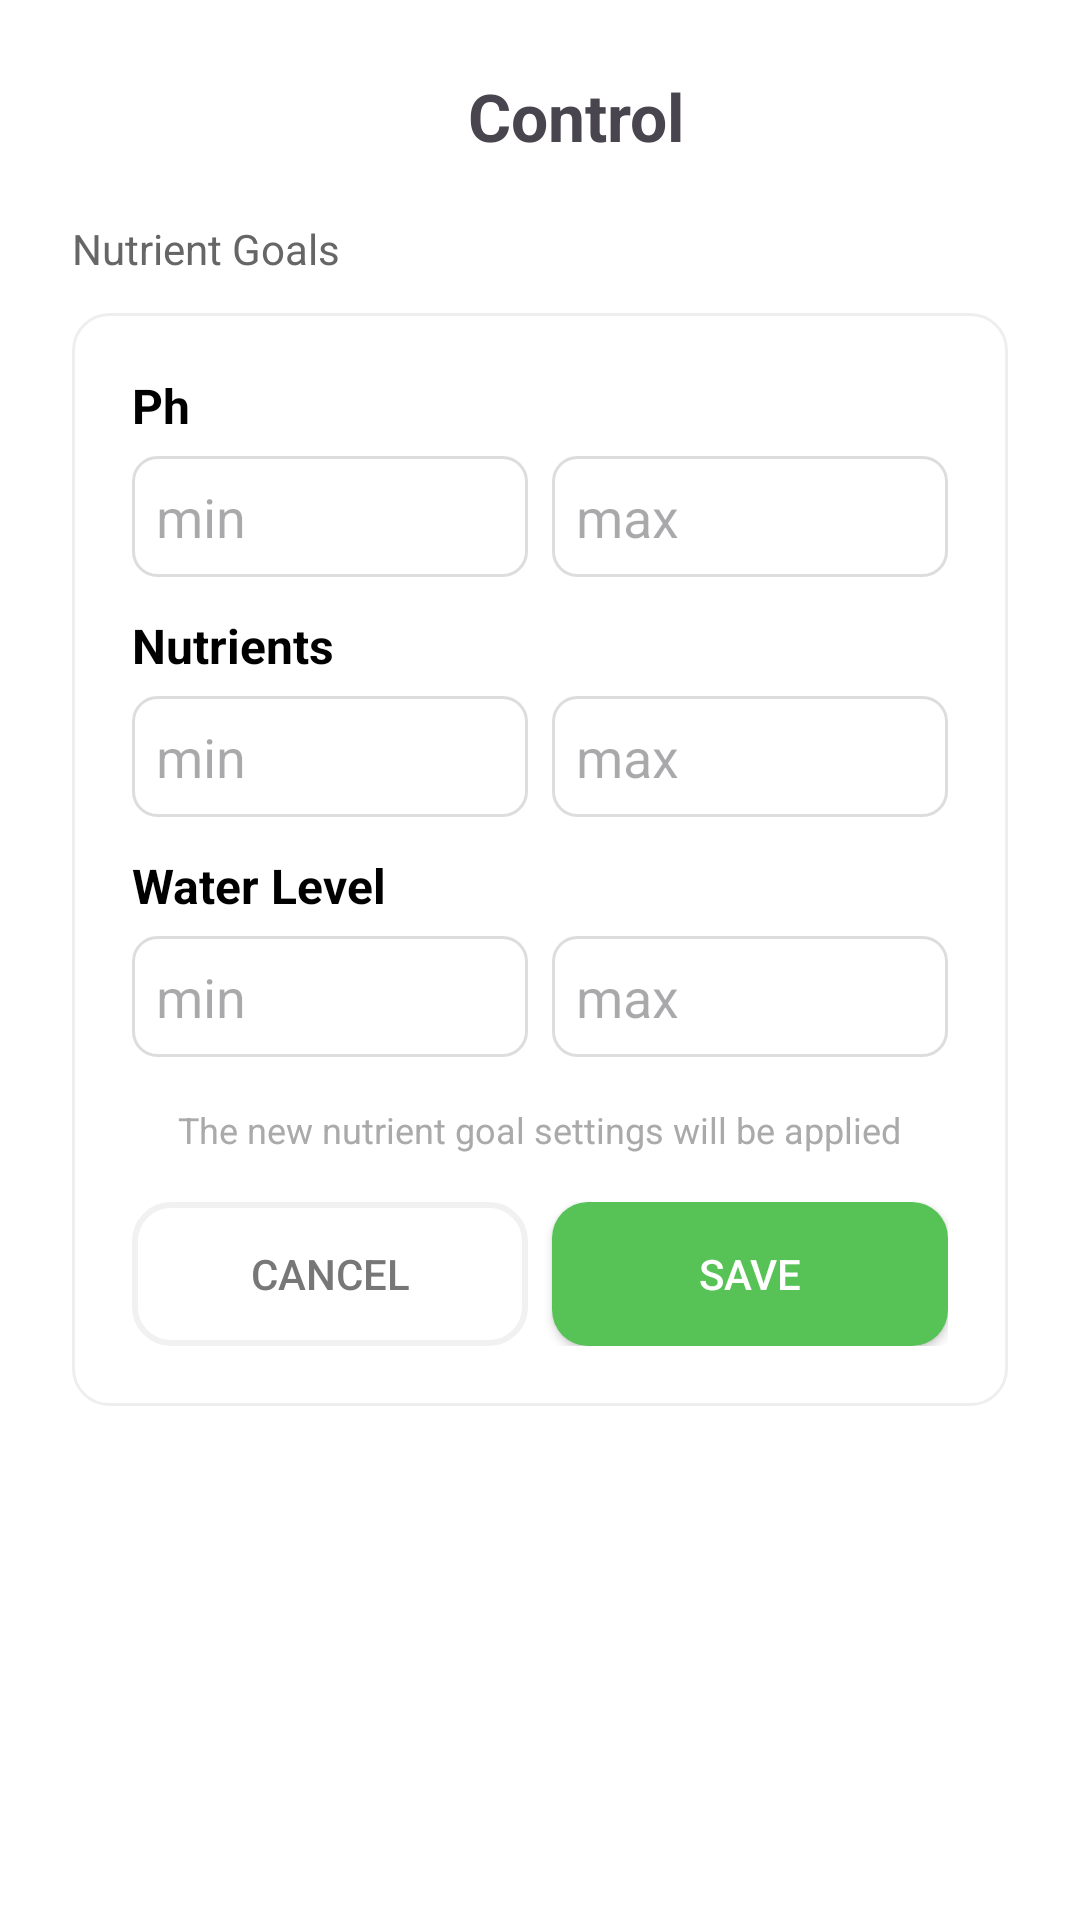

Android layout source for this screen:
<!-- AndroidManifest.xml: application theme Theme.HiPoProject -->
<!-- res/layout/fragment_edit_control.xml -->
<?xml version="1.0" encoding="utf-8"?>
<ScrollView xmlns:android="http://schemas.android.com/apk/res/android"
    android:layout_width="match_parent"
    android:layout_height="match_parent"
    android:background="@color/white">

    <LinearLayout
        android:orientation="vertical"
        android:padding="24dp"
        android:layout_width="match_parent"
        android:layout_height="wrap_content">

        <LinearLayout
            android:layout_width="match_parent"
            android:layout_height="wrap_content">

            <ImageView
                android:id="@+id/btnBack"
                android:layout_width="24dp"
                android:layout_height="24dp"
                android:src="@drawable/ic_arrowback"
                android:contentDescription="Back" />

            
            <TextView
                android:text="Control"
                android:textSize="22sp"
                android:textStyle="bold"
                android:gravity="center"
                android:layout_gravity="center_horizontal"
                android:layout_marginBottom="20dp"
                android:layout_width="match_parent"
                android:layout_height="wrap_content" />
        </LinearLayout>

        <TextView
            android:text="Nutrient Goals"
            android:textSize="14sp"
            android:textColor="#666"
            android:layout_marginBottom="12dp"
            android:layout_width="wrap_content"
            android:layout_height="wrap_content" />

        <LinearLayout
            android:orientation="vertical"
            android:background="@drawable/bg_card_white"
            android:elevation="4dp"
            android:padding="20dp"
            android:layout_width="match_parent"
            android:layout_height="wrap_content"
            android:layout_marginBottom="24dp">

            
            <TextView
                android:text="Ph"
                android:textStyle="bold"
                android:textSize="16sp"
                android:textColor="#000"
                android:layout_width="wrap_content"
                android:layout_height="wrap_content"/>

            <LinearLayout
                android:layout_width="match_parent"
                android:layout_height="wrap_content"
                android:layout_marginTop="6dp"
                android:layout_marginBottom="12dp"
                android:orientation="horizontal"
                android:gravity="center_vertical">

                <EditText
                    android:id="@+id/editPhMin"
                    android:hint="min"
                    android:layout_width="0dp"
                    android:layout_height="wrap_content"
                    android:layout_weight="1"
                    android:inputType="numberDecimal"
                    android:background="@drawable/bg_edittext_stroke"
                    android:padding="8dp"/>

                <EditText
                    android:id="@+id/editPhMax"
                    android:hint="max"
                    android:layout_width="0dp"
                    android:layout_height="wrap_content"
                    android:layout_weight="1"
                    android:layout_marginStart="8dp"
                    android:inputType="numberDecimal"
                    android:background="@drawable/bg_edittext_stroke"
                    android:padding="8dp"/>
            </LinearLayout>

            
            <TextView
                android:text="Nutrients"
                android:textStyle="bold"
                android:textSize="16sp"
                android:textColor="#000"
                android:layout_width="wrap_content"
                android:layout_height="wrap_content"/>

            <LinearLayout
                android:layout_width="match_parent"
                android:layout_height="wrap_content"
                android:layout_marginTop="6dp"
                android:layout_marginBottom="12dp"
                android:orientation="horizontal"
                android:gravity="center_vertical">

                <EditText
                    android:id="@+id/editNutrientMin"
                    android:hint="min"
                    android:layout_width="0dp"
                    android:layout_height="wrap_content"
                    android:layout_weight="1"
                    android:inputType="numberDecimal"
                    android:background="@drawable/bg_edittext_stroke"
                    android:padding="8dp"/>

                <EditText
                    android:id="@+id/editNutrientMax"
                    android:hint="max"
                    android:layout_width="0dp"
                    android:layout_height="wrap_content"
                    android:layout_weight="1"
                    android:layout_marginStart="8dp"
                    android:inputType="numberDecimal"
                    android:background="@drawable/bg_edittext_stroke"
                    android:padding="8dp"/>
            </LinearLayout>

            
            <TextView
                android:text="Water Level"
                android:textStyle="bold"
                android:textSize="16sp"
                android:textColor="#000"
                android:layout_width="wrap_content"
                android:layout_height="wrap_content"/>

            <LinearLayout
                android:layout_width="match_parent"
                android:layout_height="wrap_content"
                android:layout_marginTop="6dp"
                android:orientation="horizontal"
                android:gravity="center_vertical">

                <EditText
                    android:id="@+id/editWaterMin"
                    android:hint="min"
                    android:layout_width="0dp"
                    android:layout_height="wrap_content"
                    android:layout_weight="1"
                    android:inputType="numberDecimal"
                    android:background="@drawable/bg_edittext_stroke"
                    android:padding="8dp"/>

                <EditText
                    android:id="@+id/editWaterMax"
                    android:hint="max"
                    android:layout_width="0dp"
                    android:layout_height="wrap_content"
                    android:layout_weight="1"
                    android:layout_marginStart="8dp"
                    android:inputType="numberDecimal"
                    android:background="@drawable/bg_edittext_stroke"
                    android:padding="8dp"/>
            </LinearLayout>

            <TextView
                android:text="The new nutrient goal settings will be applied"
                android:textSize="12sp"
                android:textColor="#AAA"
                android:layout_marginTop="16dp"
                android:layout_gravity="center_horizontal"
                android:layout_width="wrap_content"
                android:layout_height="wrap_content" />

            <LinearLayout
                android:orientation="horizontal"
                android:gravity="center"
                android:layout_marginTop="16dp"
                android:layout_width="match_parent"
                android:layout_height="wrap_content">

                <androidx.appcompat.widget.AppCompatButton
                    android:id="@+id/btnCancel"
                    android:layout_width="0dp"
                    android:layout_height="48dp"
                    android:layout_weight="1"
                    android:text="Cancel"
                    android:textColor="#777"
                    android:background="@drawable/bg_button_light"
                    android:padding="8dp"/>

                <androidx.appcompat.widget.AppCompatButton
                    android:id="@+id/btnSave"
                    android:layout_width="0dp"
                    android:layout_height="48dp"
                    android:layout_weight="1"
                    android:text="Save"
                    android:textColor="#FFF"
                    android:layout_marginStart="8dp"
                    android:background="@drawable/btn_green_rounded"
                    android:padding="8dp"/>
            </LinearLayout>
        </LinearLayout>
    </LinearLayout>
</ScrollView>
<!-- resources referenced by this layout -->
<resources>
  <color name="white">#FFFFFFFF</color>
  <!-- drawable bg_button_light (drawable) -->
  <shape xmlns:android="http://schemas.android.com/apk/res/android"
      android:shape="rectangle">
      <solid android:color="@android:color/transparent" />
      <stroke android:width="2dp" android:color="#f1f1f1" />
      <corners android:radius="12dp" />
  </shape>
  <!-- drawable bg_card_white (drawable) -->
  <shape xmlns:android="http://schemas.android.com/apk/res/android"
      android:shape="rectangle">
      <solid android:color="#FFFFFFFF"/>
      <corners android:radius="12dp"/>
      <padding android:left="12dp" android:top="12dp"
          android:right="12dp" android:bottom="12dp"/>
      <stroke android:color="#11000000" android:width="1dp"/>
  </shape>
  <!-- drawable bg_edittext_stroke (drawable) -->
  <shape xmlns:android="http://schemas.android.com/apk/res/android" android:shape="rectangle">
      <stroke android:color="#DDDDDD" android:width="1dp"/>
      <corners android:radius="8dp"/>
      <solid android:color="#FFFFFF"/>
  </shape>
  <!-- drawable btn_green_rounded (drawable) -->
  <shape xmlns:android="http://schemas.android.com/apk/res/android" android:shape="rectangle">
      <solid android:color="#57C356"/>
      <corners android:radius="12dp"/>
  </shape>
  <style name="Theme.HiPoProject" parent="Base.Theme.HiPoProject" />
  <style name="Base.Theme.HiPoProject" parent="Theme.Material3.DayNight.NoActionBar">
  
      </style>
</resources>
